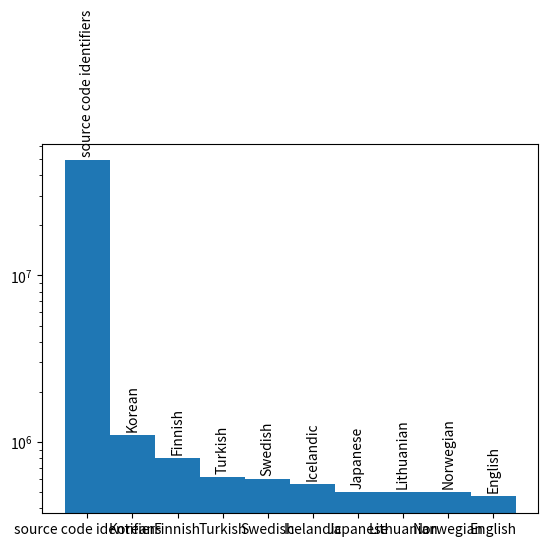

The matplotlib source for this figure:
from matplotlib import pyplot as plt

wiki = """
https://en.wikipedia.org/wiki/List_of_dictionaries_by_number_of_words

Korean	1,100,373	
 
우리말샘 (Woori Mal Saem, 2017)	Online open dictionary including dialects of South and North Korea.[3]
Finnish	800,000	
 
RedFox Pro	Online dictionary. The free version has over 300,000 Finnish words and the Pro version has over 800,000 Finnish words. The dictionary has agglomerated other dictionaries, such as technical ones[4], and the largest set comes from Wordnet[5]. Note that even this dictionary essentially doesn't include inflections.
Turkish	616,767	
 
Büyük Türkçe Sözlük	Online dictionary of the Turkish Language Association[6]
Swedish	600,000	
 
Svenska Akademiens ordbok, Swedish Academy	After having completed letters A through T SAOB included 470,000 words, but 600,000 words when the alphabet was completed in 2017. Svenska Akademiens ordlista, which includes only commonly used words, currently includes ~126,000 words after having added 13,500 and removed 9,000 in its latest edition, SAOL 14, plus an additional 200,000 still encountered words in earlier editions.[7][8]
Icelandic	560,000	
 
Orðabók Háskólans	43,000 basic words and 519,000 compound words of which more than half are attested only once or don't get into print (“instant combinations”)[9]
Japanese	500,000	
 
Nihon Kokugo Daijiten	[10]
Lithuanian	500,000	
 
Lietuvių kalbos žodynas (Academic Dictionary of Lithuanian)	22,000 pages in 20 volumes with quotations from all kinds of writing and dialect records between 1547 and 2001. Accessible online at www.lkz.lt.[11]
Norwegian	500,000	
 
Norsk Ordbok	[12]
English	470,000	
 
Webster's Third New International Dictionary and Addenda Section	Contains 470,000 entries[13]
Portuguese	442,000	
 
Novo Dicionario Houaiss da Lingua Portuguesa	The dictionary contains 442,000 entries, phrases and meanings.[14]
Dutch	400,000	
 
Woordenboek der Nederlandsche Taal	The 43 volumes of the WNT (including three supplements) consist of 49,255 pages, describing Dutch words from 1500 to 1976.[15]
Chinese	370,000	
 
Hanyu Da Cidian	[16]
English	350,000	
 
The American Heritage Dictionary of the English Language, Third Edition	In the introduction to the 4th and 5th editions, it is mentioned that more than 10,000 words have been added, thus the total for the 5th edition will be more than 370,000 words.[17][failed verification]
Finnish	350,000	
 
Suomen murteiden sanakirja (in progress)	Suomen murteiden sanakirja (SMS) will include 350,000 words from different dialects, with well-documented definitions, based on the archives (Suomen murteiden sana-arkisto) of 400,000 words, with over 8 million definitions.[18] [19]

German	330,000	
 
Deutsches Wörterbuch	330,000 words in use since the mid-fifteenth century. — Duden's Großes Wörterbuch der deutschen Sprache contains over 200,000 contemporary words.[20][21]
Norwegian	300,000	
 
Tanums store rettskrivningsordbok (10. utgave)	[22]
Gujarati	281,377	
 
Bhagavadgomandal	2.81 lakh words and their meanings in 9 volumes. Also serves as an encyclopedia with almost 8.22 lakh words.[23]
Italian	260,000	
 
Grande dizionario italiano dell'uso	The number of "sayable and writable" word forms is estimated at over 2 million[24]
Czech	250,000	
 
cs:Příruční slovník jazyka českého	Nine volumes of this dictionary were printed in years 1935-1957. They contain about 250,000 words, their meanings and example usage from literature. The dictionary is available online.[25]
Belarusian	223,000	
 
Большой словарь белорусского языка	[26]
English	207,016	
 
WordNet, 3.1	As of November 2012 WordNet's latest Online-version is 3.1. The database contains 155,327 words organized in 175,979 synsets for a total of 207,016 word-sense pairs.[27]
Finnish	201,000	
 
Nykysuomen sanakirja, 1961	Nykysuomen sanakirja can be translated to The Dictionary of Modern Finnish or The Dictionary of Contemporary Finnish, but the language can be quite dated; the dictionary only reflects the language as it was no later than 1961. Even though it has been published again, it hasn not been updated. The dictionary contains over 201,000 headwords in six volumes.[28] For modern language, The New Dictionary of Modern Finnish is more relevant.
Danish	200,000	
 
Ordbog over det danske sprog, Dansk Sprognævn	Dansk Sprognævn grows with 5,000 to 7,000 words a year[29]
Slovak	200,000	
 
Slovník slovenského jazyka z r. 1959 – 1968, Slovník súčasného slovenského jazyka A – G, H – L, M – N z r. 2006, 2011, 2015	Here is the information about the number of words in Slovak language written by Jazykovedný ústav Ľ. Štúra SAV.

Romanian	180,000	
 
dexonline	Online dictionary. Project of digitisation of 67 general, specialty and archaic dictionaries. Launched in 2001. As of 2013, it contained over 180,000 unique words and 576,000 definitions.
English	171,476	
 
Oxford English Dictionary, Second Edition	Oxford Dictionary has 273,000 headwords; 171,476 of them being in current use, 47,156 being obsolete words and around 9,500 derivative words included as subentries. The dictionary contains 157,000 combinations and derivatives in bold type, and 169,000 phrases and combinations in bold italic type, making a total of over 600,000 word-forms.[30][31]
There is one count that puts the English vocabulary at about 1 million words — but that count presumably includes words such as Latin species names, prefixed and suffixed words, scientific terminology, jargon, foreign words of extremely limited English use and technical acronyms.[32][33][34]
Russian	150,000	
 
Большой академический словарь русского языка	Great Academy Dictionary of Russian language[35]
Belarusian	150,000	
 
Слоўнік беларускай мовы	[36]
French	135,000	
 
Trésor de la Langue Française informatisé	ATILF[37] (Analyse et Traitement Informatique de la Langue Française – Computer Processing and Analysis of the French Language)
135,000 (Larousse Dictionnaire de français, published by Editions Larousse)[38][39]
Ukrainian	134,058	
 
Словник української мови (The Dictionary of the Ukrainian language)	The dictionary was finished in late 1970s - early 1980s[40][41]
Russian	130,000	
 
Большой толковый словарь русского языка	Great Dictionary of Russian language[42]
Indonesian	127,036	
 
Kamus Besar Bahasa Indonesia, 5th edition, 2016	
Tamil	124,405	
 
University of Madras Tamil Lexicon	The dictionary includes 124,405 separate entries.[43]
Arabic	120,000	
 
Taj al-Arus Min Jawahir al-Qamus	
Bulgarian	119,200	
 
Dictionary of the Bulgarian Language (monolingual academic explanatory dictionary), (Многотомен) Речник на българския език in Bulgarian, in 15+ volumes	This dictionary covers vocabulary from the last 150 years of the Bulgarian language and is compiled and edited by linguistics (primarily native lexicographers and lexicologists) from The Institute for the Bulgarian Language (part of the Bulgarian Academy of Sciences). It includes basic, commonly used, literary, colloquial, dialectical, archaic and obsolete Bulgarian words, as well as some specialized terminology. The latest volume (15th) published in 2015 ends with headwords beginning with the (Bulgarian Cyrillic) letter Р.[44]
Belarusian	112,462	
 
Skarnik	As of August 2019. Belarusian-Russian online dictionary contains 112,462 words.[45]
Slovene	110,180	
 
Slovar slovenskega knjižnega jezika, Second edition, 2014	The official dictionary of modern Slovene is Slovar slovenskega knjižnega jezika (SSKJ; Standard Slovene Dictionary). It was published in five volumes by Državna Založba Slovenije between 1970 and 1991 and contains more than 100,000 entries and subentries with accentuation, part-of-speech labels, common collocations, and various qualifiers. In the 1990s, an electronic version of the dictionary was published and it is available online.[46]
Finnish	102,174	
 
Kielitoimiston sanakirja, 2018	Online dictionary. Institute for the Languages of Finland (governmental institute) has selected the core vocabulary, and many headwords are not included.[47]

Polish	100,000	
 
Słownik języka polskiego PWN	Polish dictionary of PWN contains about 100,000 articles and 145,000 definitions.[48]
French	100,000	
 
Dictionnaire Le Grand Robert de la langue française, 2019	Contains 100,000 words and 350,000 definitions.[49]
Spanish	93,000	
 
Diccionario de la lengua española de la Real Academia Española, 23rd edition, 2014	[50]
Dutch	90,000	
 
Van Dale, 14th edition, 2005	[51]
Chinese	85,568	
 
Zhonghua Zihai	Number of different characters in use over three millennia of written history. The Hanyu Da Cidian defines some 370,000 words.[52][53][54]

Malaysian	82,900	
 
Kamus Dewan, 4th Edition, 2005	
Persian	80,000	
 
Farhang-e bozorg-e Sokan, 2002	[55]
Chechen	70,000	
 
Словарь Чеченского языка	
Catalan	69,988	
 
Diccionari de la llengua catalana (Dictionary of the Catalan language of the Institute of Catalan Studies (DIEC))
The dictionary includes 69,988 headwords and 132,343 definitions.[56]
Romanian	67,000	
 
Dicționarul explicativ al limbii române (Published by the Romanian Academy)	
Galician	59,999	
 
Dicionario da Real Academia Galega (Dictionary of the Royal Galician Academy)	[57]
Tatar	56,000	
 
Татарско-русский словарь Ш.Н. Асылгараева, Ф.А. Ганиева, М.З. Закиева, К.М. Миннуллина, Д.Б. Рамазанова	Tatar-Russian dictionary of Sh.N. Asylgaraev, F.A. Ganiev, M.Z. Zakiyev, K.M. Minnullin, D.B. Ramazanova[58]
Turkmen	50,000	
 
Türkmen diliniň düşündirişli sözlügi	Turkmen Explanatory Dictionary[59]
Azerbaijani	44,750	
 
Azərbaycan dilinin izahlı lüğəti	Azerbaijani Explanatory Dictionary[60]
Bashkir	40,000	
 
Башкирско-русский словарь Ураксин З.Г.	Bashkir-Russian dictionary Uraksin Z. G.[61]
Chuvash	40,000	
 
Чувашско-русский словарь Скворцова М. И.	Chuvash-Russian dictionary Skvortsova M. I.[62]
Dargwa	40,000	
 
Даргинско-русский словарь Юсупова Х. А.	Dargwa-Russian dictionary of Yusupov H. A[63]
Classical Latin	39,589	
 
Oxford Latin Dictionary	This dictionary includes 39,589 Classical Latin entries, including those borrowed from Greek, Gaulish, other Italic dialects, Sanskrit, as well as others. There are approximately: 10,000 Adjectives, 2,123 Adverbs, 46 Conjunctions, 77 Interjections, 17450 Nouns, 26 Particles, 39 Prepositions, 17 Pronouns, and 5,986 verbs. The remaining entries are references to other entries (such as alternate spellings or archaic versions), prefixes, suffixes, and terms left untranslated by the original editors.[64]
Avar	36,000	
 
Аварско-русский словарь Гимбатова. М. М.	Avar-Russian dictionary of Gimbatov M. M
Arabic	32,300	
 
Lexicon of the Modern Arabic Language	
Quechua	20,000	
 
Diccionario Quechua-Español Lira Jorge	Quechua-Spanish dictionary Lira Jorge [65]
Esperanto	16,780	
 
Plena Ilustrita Vortaro de Esperanto (Complete Illustrated Dictionary of Esperanto)	46,890 lexical units[66]
"""

lang_word_cnt = []

cnts = [49 * 10 ** 6]
languages = ["source code identifiers"]

data_to_use = """Korean	1,100,373
Finnish	800,000
Turkish	616,767
Swedish	600,000
Icelandic	560,000
Japanese	500,000
Lithuanian	500,000
Norwegian	500,000
English	470,000
"""

for line in data_to_use.splitlines():
    words = line.strip().split()
    if len(words) == 2:
        print(" ".join(words))
        cnts.append(int(words[1].replace(",", "")))
        languages.append(words[0])

fig, ax = plt.subplots()
print(cnts, languages)
bar_plot = plt.bar(x=range(len(cnts)), height=cnts, tick_label=languages, log=True,
                   width=.9999)


def autolabel(rects, ax, bar_labels):
    for idx, rect in enumerate(rects):
        height = rect.get_height()
        ax.text(rect.get_x() + rect.get_width() / 2., 1.05 * height,
                bar_labels[idx],
                ha='center', va='bottom', rotation=90)

autolabel(rects=bar_plot, ax=ax, bar_labels=languages
          )
plt.show()